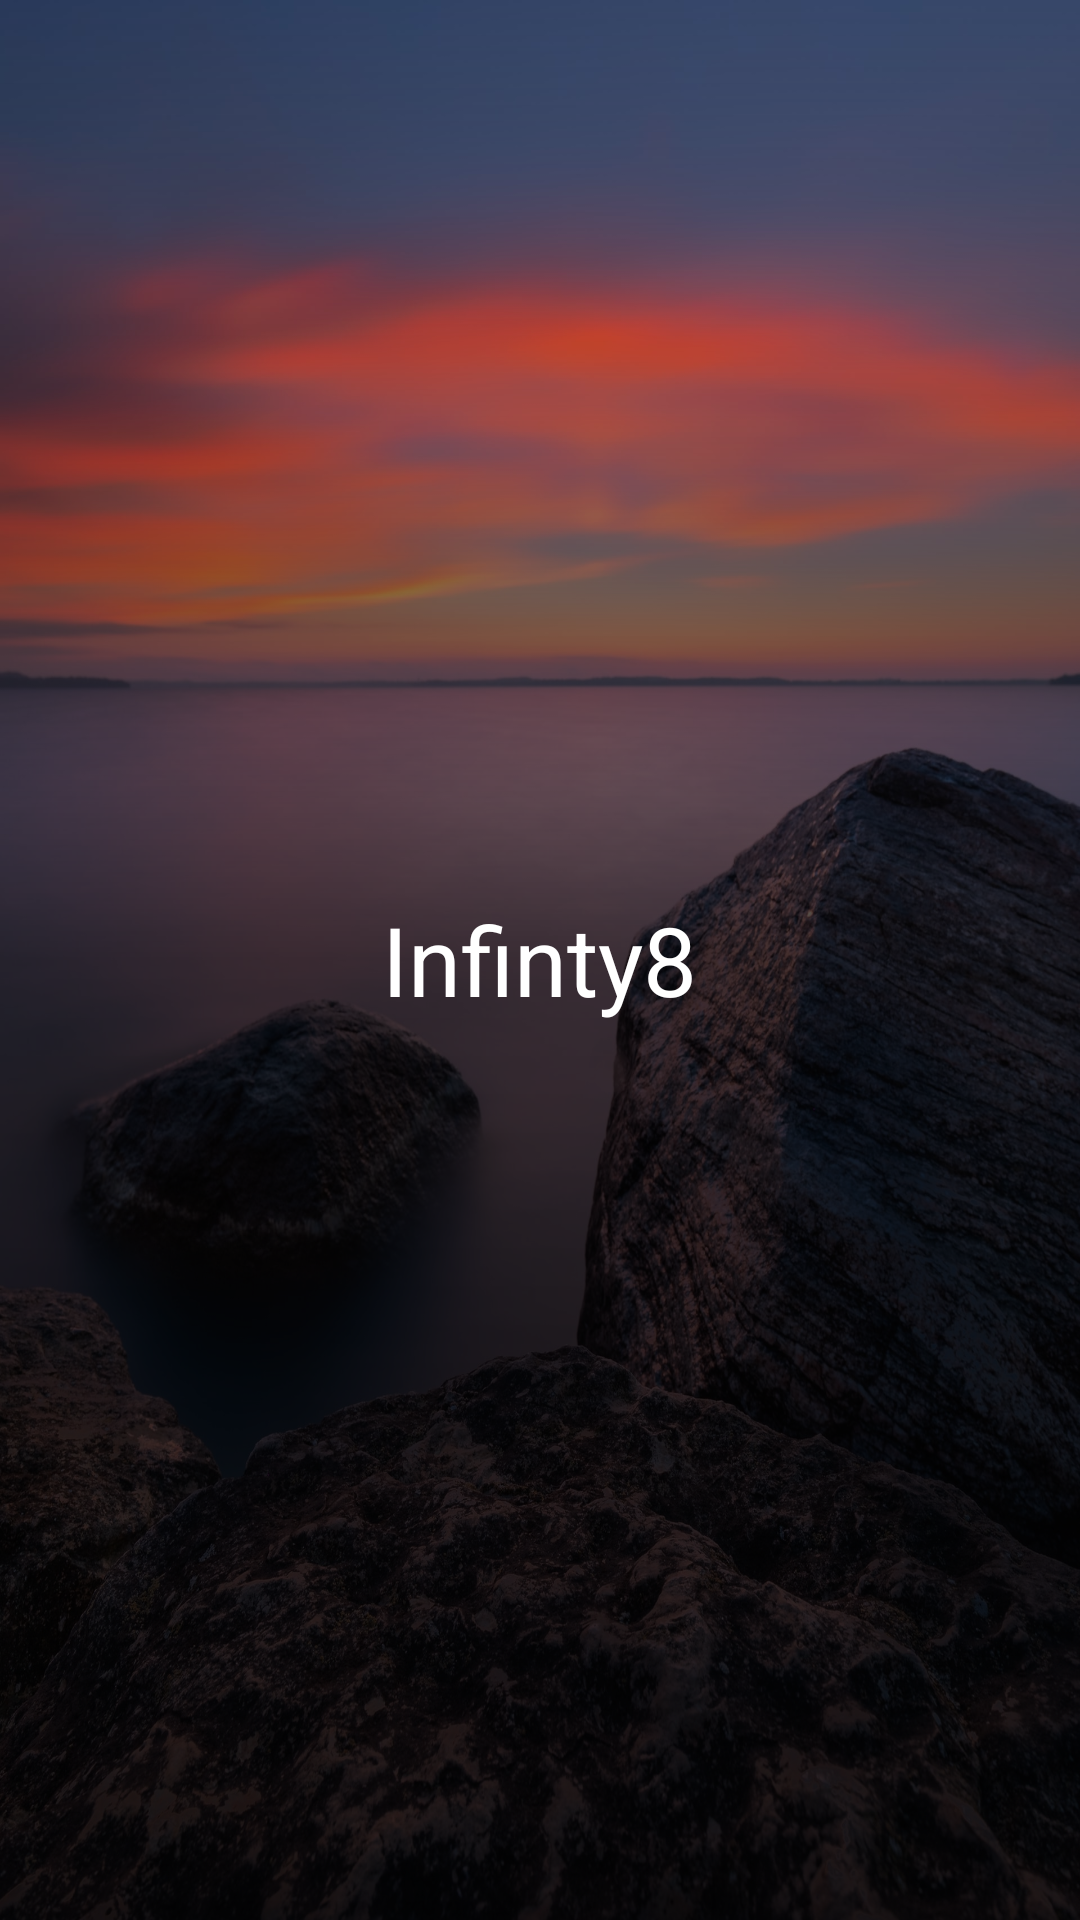

This screen was rendered from an Android layout file. Write that file and the resources it references.
<!-- AndroidManifest.xml: application theme AppTheme -->
<!-- res/layout/activity_main.xml -->
<?xml version="1.0" encoding="utf-8"?>
<RelativeLayout
    xmlns:android="http://schemas.android.com/apk/res/android"
    xmlns:app="http://schemas.android.com/apk/res-auto"
    xmlns:tools="http://schemas.android.com/tools"
    android:layout_width="match_parent"
    android:layout_height="match_parent"
    android:background="@drawable/background"
    tools:context=".ui.Activity.MainActivity">

    <View
        android:layout_width="match_parent"
        android:layout_height="match_parent"
        android:background="@drawable/background_black"/>

    <com.google.android.material.textview.MaterialTextView
        android:layout_width="wrap_content"
        android:layout_height="wrap_content"
        android:text="@string/app_name"
        android:textColor="#FFFFFF"
        android:id="@+id/textview"
        android:textSize="32sp"
        android:layout_centerInParent="true"/>


</RelativeLayout>
<!-- resources referenced by this layout -->
<resources>
  <!-- drawable background: jpg bitmap (drawable, 596449 bytes) -->
  <!-- drawable background_black (drawable) -->
  <?xml version="1.0" encoding="utf-8"?>
  <shape xmlns:android="http://schemas.android.com/apk/res/android"
      android:shape="rectangle">
  
      <gradient android:startColor="#CC000000"
          android:centerColor="#B3000000"
          android:angle="90"
          android:endColor="@android:color/transparent"/>
  
  </shape>
  <string name="app_name">Infinty8</string>
  <style name="AppTheme" parent="Theme.MaterialComponents.Light.NoActionBar">
          
          <item name="colorPrimary">@color/colorPrimary</item>
          <item name="colorPrimaryDark">@color/colorPrimaryDark</item>
          <item name="colorAccent">@color/colorAccent</item>
          <item name="android:windowContentTransitions">true</item>
          <item name="windowActionBar">false</item>
          <item name="android:windowDisablePreview">true</item>
      </style>
  <!-- not gathered from this repository: default colours our renderer supplied (Android Studio template values) -->
  <color name="colorPrimary">#FF6200EE</color>
  <color name="colorPrimaryDark">#FF3700B3</color>
  <color name="colorAccent">#FF03DAC5</color>
</resources>
